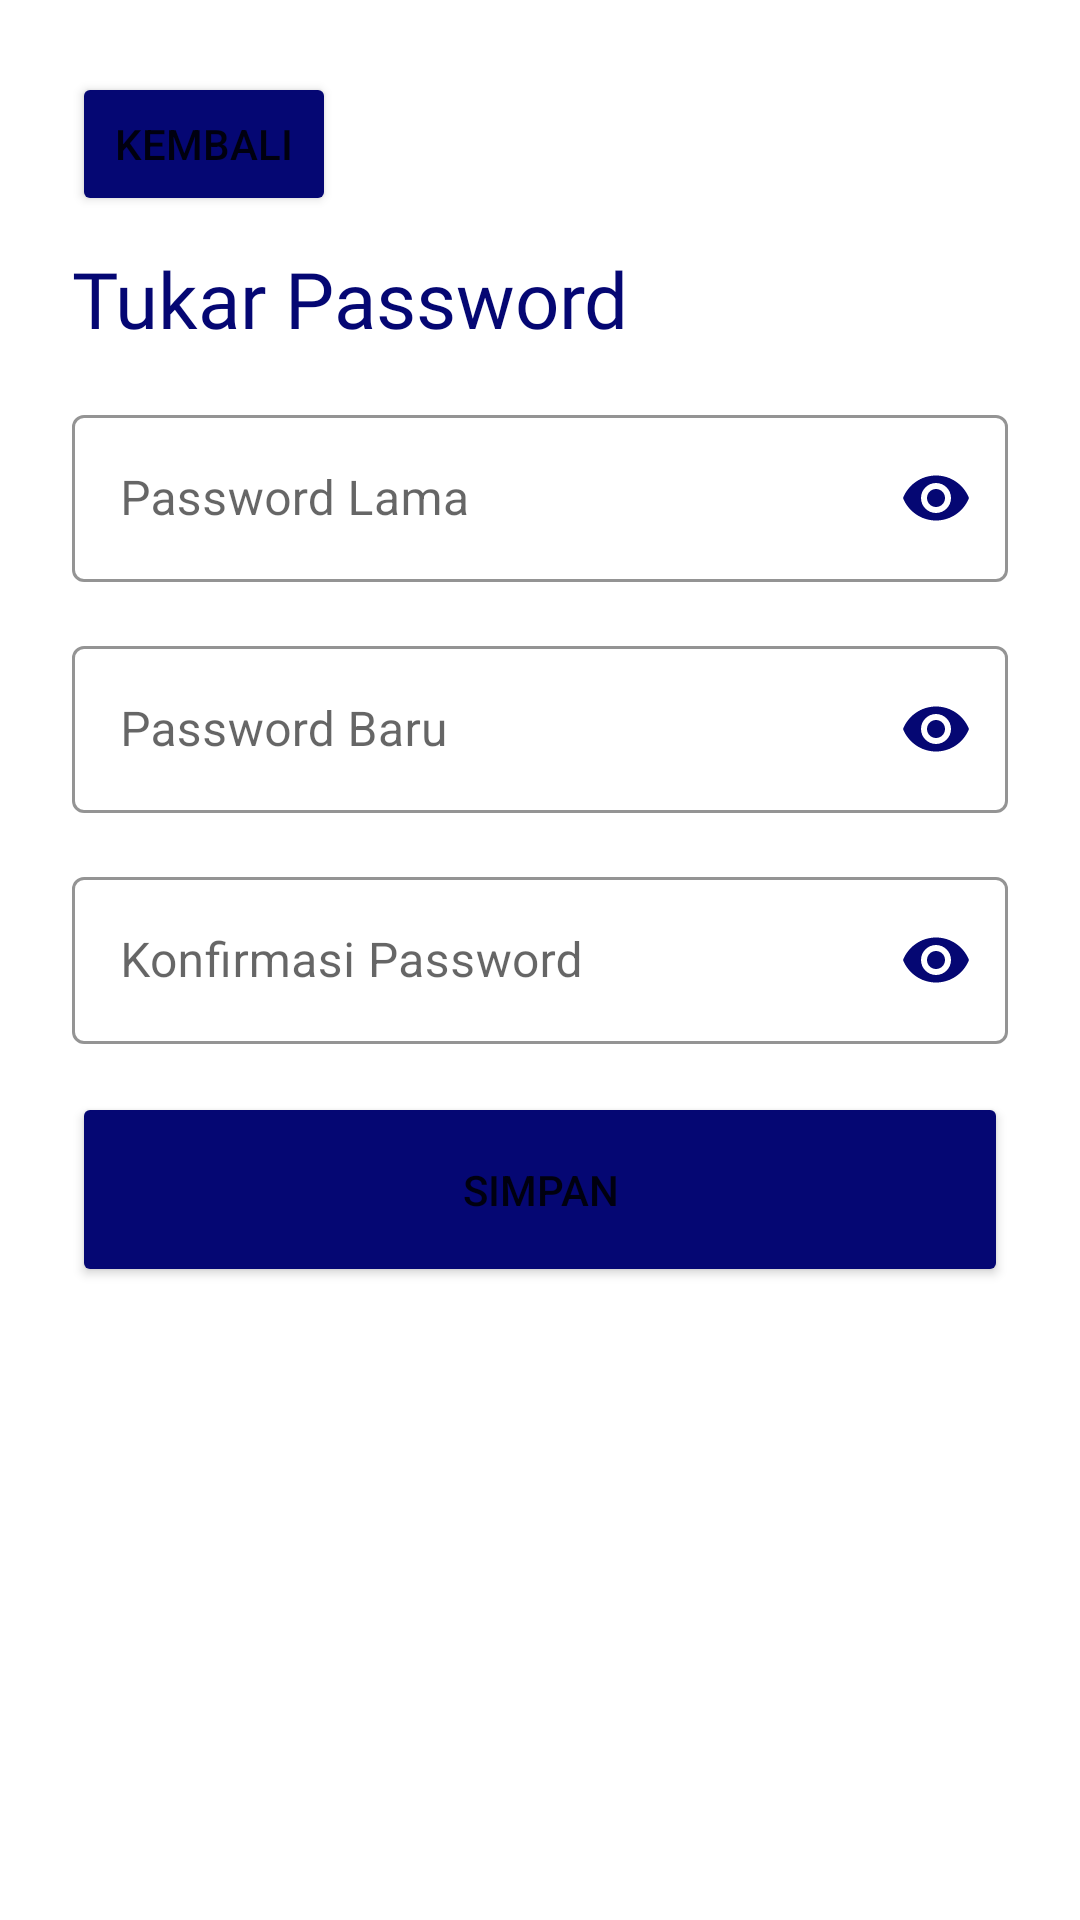

Here is an Android app screen rendered from its layout file. Give the layout XML and the strings, colors and styles it references.
<!-- AndroidManifest.xml: application theme Theme.MaterialComponents.Light.NoActionBar -->
<!-- res/layout/activity_change_password.xml -->
<?xml version="1.0" encoding="utf-8"?>
<androidx.coordinatorlayout.widget.CoordinatorLayout xmlns:android="http://schemas.android.com/apk/res/android"
    xmlns:app="http://schemas.android.com/apk/res-auto"
    xmlns:tools="http://schemas.android.com/tools"
    android:layout_width="match_parent"
    android:layout_height="wrap_content"
    tools:context=".RequestFragment">

    

    <ScrollView
        android:layout_width="match_parent"
        android:layout_height="match_parent"
        android:layout_marginLeft="24dp"
        android:layout_marginTop="24dp"
        android:layout_marginRight="24dp"
        app:layout_constraintBottom_toBottomOf="parent"
        app:layout_constraintEnd_toEndOf="parent"
        app:layout_constraintStart_toStartOf="parent"
        app:layout_constraintTop_toTopOf="parent"
        tools:ignore="SpeakableTextPresentCheck">

        <LinearLayout
            android:layout_width="match_parent"
            android:layout_height="wrap_content"
            android:orientation="vertical">

            <Button
                android:id="@+id/btn_back"
                android:layout_width="wrap_content"
                android:layout_height="wrap_content"
                android:layout_marginBottom="10dp"
                android:backgroundTint="@color/colorPrimary"
                android:text="KEMBALI" />

            <TextView
                android:id="@+id/textView2"
                android:layout_width="match_parent"
                android:layout_height="wrap_content"
                android:fontFamily="@font/roboto_bold"
                android:text="Tukar Password"
                android:textColor="@color/colorPrimaryDark"
                android:textSize="26dp" />

            <com.google.android.material.textfield.TextInputLayout
                android:id="@+id/textInputOldPassword"
                style="@style/Widget.MaterialComponents.TextInputLayout.OutlinedBox"
                android:layout_width="match_parent"
                android:layout_height="wrap_content"
                android:layout_marginTop="16dp"
                android:hint="Password Lama"
                app:boxStrokeColor="@color/colorPrimary"
                app:endIconMode="password_toggle"
                app:endIconTint="@color/primary"
                app:helperTextTextColor="@color/colorRed"
                app:hintTextColor="@color/colorPrimary"
                app:startIconDrawable="@drawable/ic_lock"
                app:startIconTint="@color/primary">

                <com.google.android.material.textfield.TextInputEditText
                    android:id="@+id/et_oldPassword"
                    android:layout_width="match_parent"
                    android:layout_height="wrap_content"
                    android:inputType="textPassword" />

            </com.google.android.material.textfield.TextInputLayout>

            <com.google.android.material.textfield.TextInputLayout
                android:id="@+id/textInputNewPassword"
                style="@style/Widget.MaterialComponents.TextInputLayout.OutlinedBox"
                android:layout_width="match_parent"
                android:layout_height="wrap_content"
                android:layout_marginTop="16dp"
                android:hint="Password Baru"
                app:boxStrokeColor="@color/colorPrimary"
                app:endIconMode="password_toggle"
                app:endIconTint="@color/primary"
                app:helperTextTextColor="@color/colorRed"
                app:hintTextColor="@color/colorPrimary"
                app:startIconDrawable="@drawable/ic_lock"
                app:startIconTint="@color/primary">

                <com.google.android.material.textfield.TextInputEditText
                    android:id="@+id/et_newPassword"
                    android:layout_width="match_parent"
                    android:layout_height="wrap_content"
                    android:inputType="textPassword" />

            </com.google.android.material.textfield.TextInputLayout>

            <com.google.android.material.textfield.TextInputLayout
                android:id="@+id/textInputConfirmPassword"
                style="@style/Widget.MaterialComponents.TextInputLayout.OutlinedBox"
                android:layout_width="match_parent"
                android:layout_height="wrap_content"
                android:layout_marginTop="16dp"
                android:hint="Konfirmasi Password"
                app:boxStrokeColor="@color/colorPrimary"
                app:endIconMode="password_toggle"
                app:endIconTint="@color/primary"
                app:helperTextTextColor="@color/colorRed"
                app:hintTextColor="@color/colorPrimary"
                app:startIconDrawable="@drawable/ic_lock"
                app:startIconTint="@color/primary">

                <com.google.android.material.textfield.TextInputEditText
                    android:id="@+id/et_confirmPassword"
                    android:layout_width="match_parent"
                    android:layout_height="wrap_content"
                    android:inputType="textPassword" />

            </com.google.android.material.textfield.TextInputLayout>

            <Button
                android:id="@+id/btn_change"
                android:layout_width="match_parent"
                android:layout_height="65dp"
                android:layout_marginTop="16dp"
                android:backgroundTint="@color/primary"
                android:text="Simpan" />

        </LinearLayout>
    </ScrollView>

</androidx.coordinatorlayout.widget.CoordinatorLayout>
<!-- resources referenced by this layout -->
<resources>
  <color name="colorPrimary">#050773</color>
  <color name="colorPrimaryDark">#050773</color>
  <color name="colorRed">#FD5359</color>
  <color name="primary">#050773</color>
</resources>
